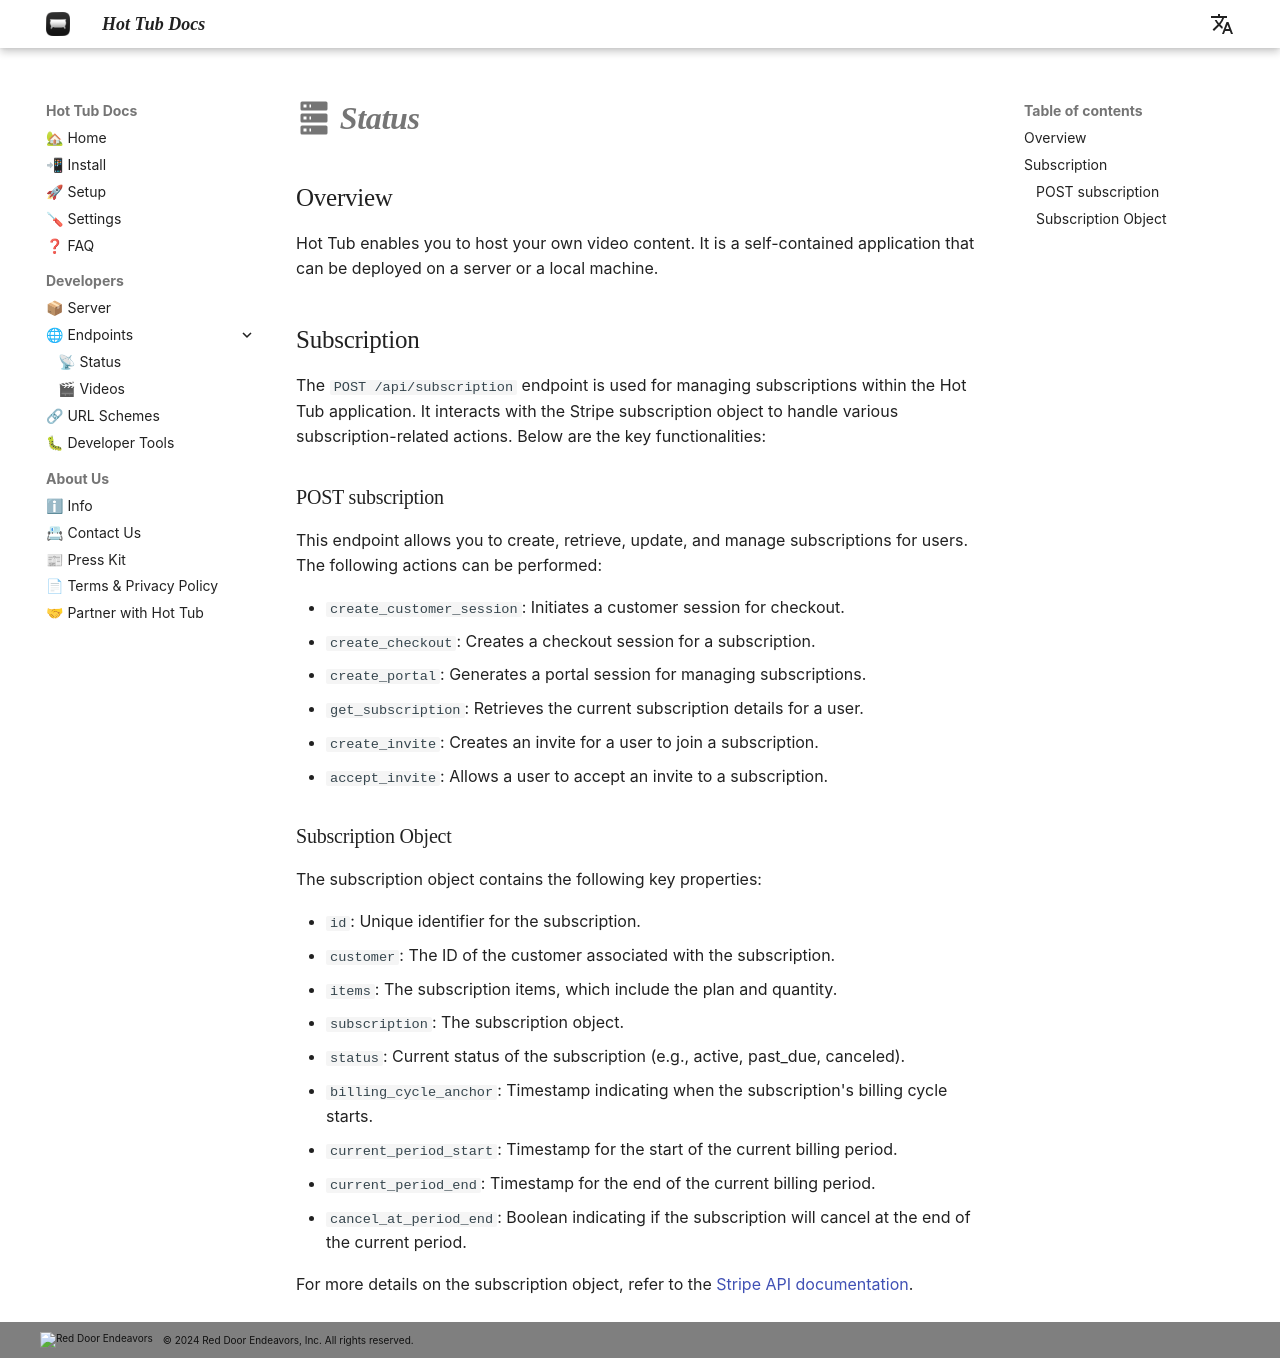

repository: hottubapp/docs · page: developers/api/subscription/index.html · generator: mkdocs

---
title: :material-server: API: Status
---

# :material-server: Status

## Overview

Hot Tub enables you to host your own video content. It is a self-contained application that can be deployed on a server or a local machine.

## Subscription

The `POST /api/subscription` endpoint is used for managing subscriptions within the Hot Tub application. It interacts with the Stripe subscription object to handle various subscription-related actions. Below are the key functionalities:

### POST subscription

This endpoint allows you to create, retrieve, update, and manage subscriptions for users. The following actions can be performed:

- `create_customer_session`: Initiates a customer session for checkout.
- `create_checkout`: Creates a checkout session for a subscription.
- `create_portal`: Generates a portal session for managing subscriptions.
- `get_subscription`: Retrieves the current subscription details for a user.
- `create_invite`: Creates an invite for a user to join a subscription.
- `accept_invite`: Allows a user to accept an invite to a subscription.

### Subscription Object

The subscription object contains the following key properties:

- `id`: Unique identifier for the subscription.
- `customer`: The ID of the customer associated with the subscription.
- `items`: The subscription items, which include the plan and quantity.
- `subscription`: The subscription object.
- `status`: Current status of the subscription (e.g., active, past_due, canceled).
- `billing_cycle_anchor`: Timestamp indicating when the subscription's billing cycle starts.
- `current_period_start`: Timestamp for the start of the current billing period.
- `current_period_end`: Timestamp for the end of the current billing period.
- `cancel_at_period_end`: Boolean indicating if the subscription will cancel at the end of the current period.

For more details on the subscription object, refer to the [Stripe API documentation](https://stripe.com/docs/api/subscriptions).
